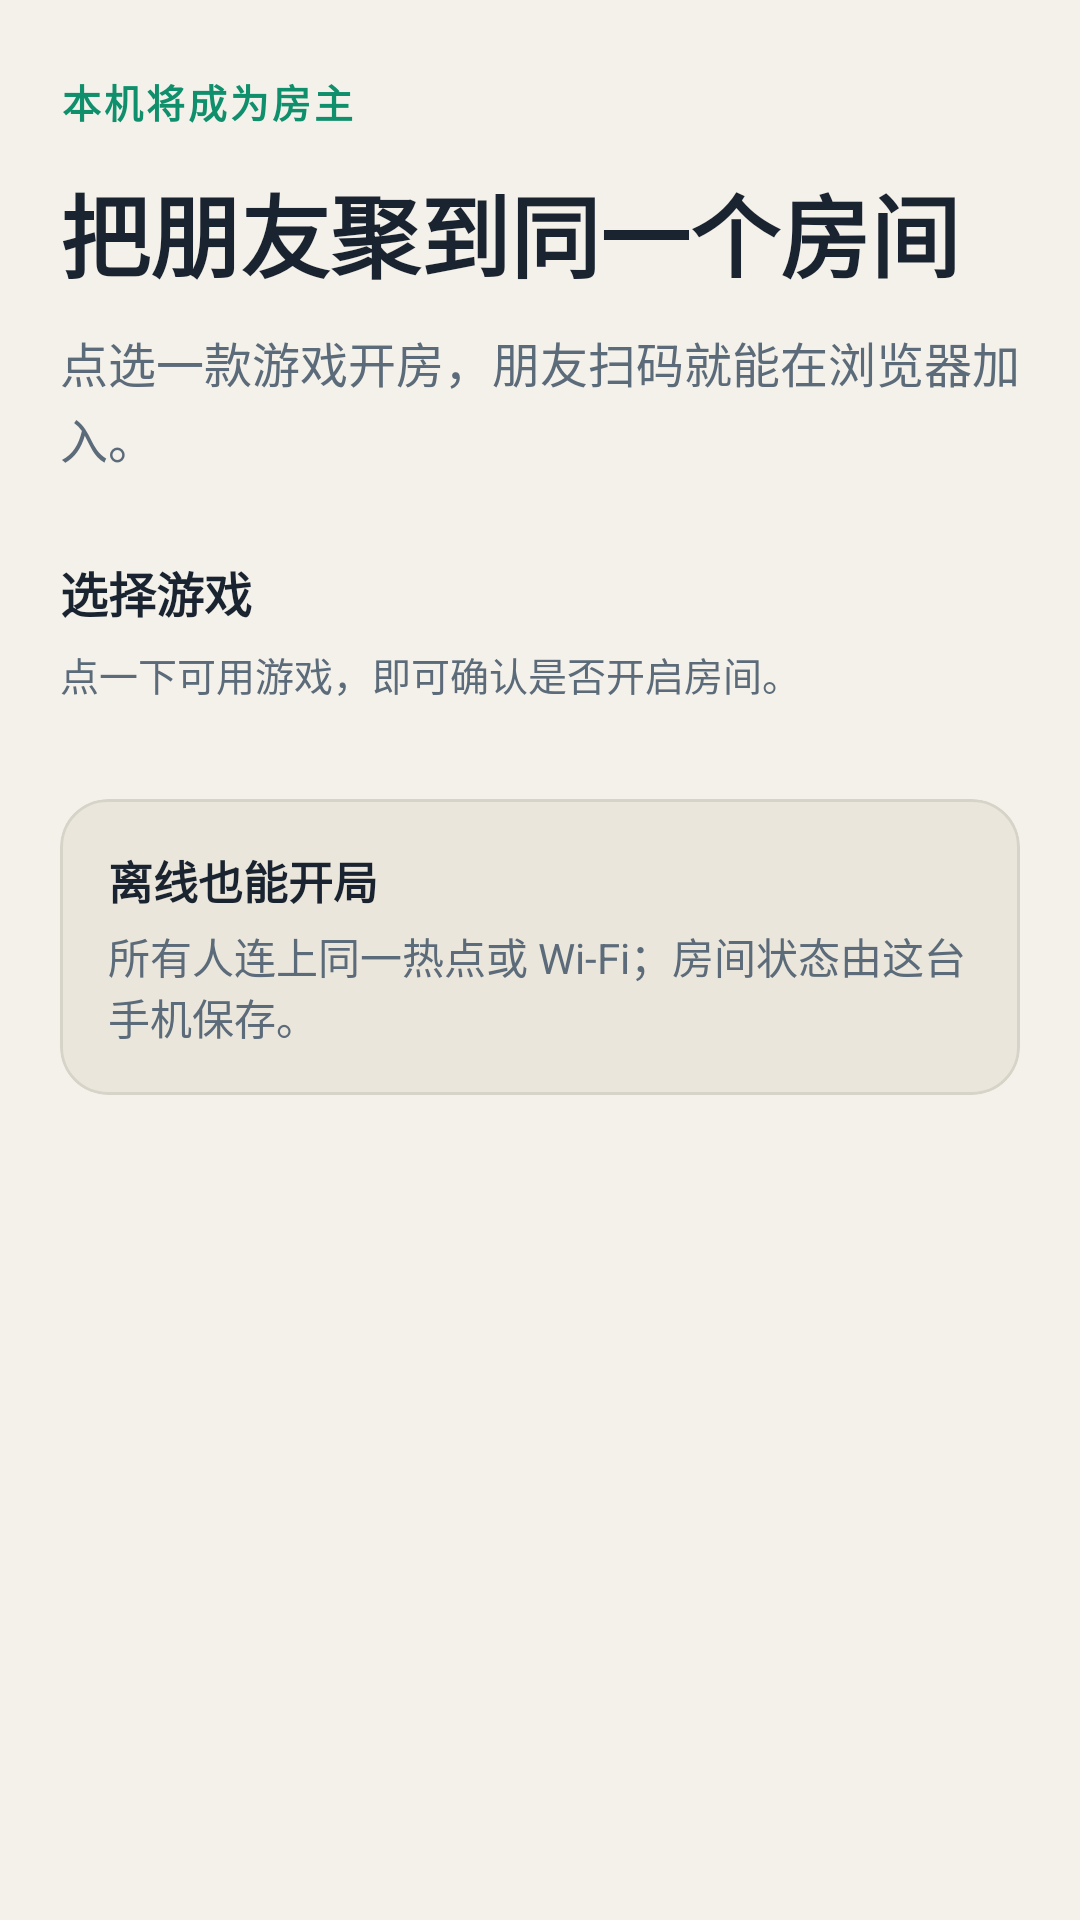

Here is an Android app screen rendered from its layout file. Give the layout XML and the strings, colors and styles it references.
<!-- AndroidManifest.xml: application theme Theme.HuddleHost -->
<!-- res/layout/fragment_home.xml -->
<?xml version="1.0" encoding="utf-8"?>
<androidx.core.widget.NestedScrollView xmlns:android="http://schemas.android.com/apk/res/android"
    xmlns:app="http://schemas.android.com/apk/res-auto"
    android:layout_width="match_parent"
    android:layout_height="match_parent"
    android:clipToPadding="false"
    android:paddingBottom="24dp">

    <LinearLayout
        android:layout_width="match_parent"
        android:layout_height="wrap_content"
        android:orientation="vertical"
        android:paddingHorizontal="20dp"
        android:paddingTop="24dp">

        <TextView
            android:layout_width="wrap_content"
            android:layout_height="wrap_content"
            android:letterSpacing="0.08"
            android:text="@string/home_eyebrow"
            android:textColor="@color/accent"
            android:textSize="13sp"
            android:textStyle="bold" />

        <TextView
            android:layout_width="match_parent"
            android:layout_height="wrap_content"
            android:layout_marginTop="12dp"
            android:text="@string/home_greeting"
            android:textColor="@color/text_primary"
            android:textSize="30sp"
            android:textStyle="bold" />

        <TextView
            android:layout_width="match_parent"
            android:layout_height="wrap_content"
            android:layout_marginTop="10dp"
            android:lineSpacingExtra="2dp"
            android:text="@string/home_hint"
            android:textColor="@color/text_secondary"
            android:textSize="16sp" />

        <TextView
            android:layout_width="wrap_content"
            android:layout_height="wrap_content"
            android:layout_marginTop="28dp"
            android:text="@string/games_section"
            android:textColor="@color/text_primary"
            android:textSize="16sp"
            android:textStyle="bold" />

        <TextView
            android:layout_width="match_parent"
            android:layout_height="wrap_content"
            android:layout_marginTop="6dp"
            android:text="@string/games_section_hint"
            android:textColor="@color/text_secondary"
            android:textSize="13sp" />

        <androidx.recyclerview.widget.RecyclerView
            android:id="@+id/gameList"
            android:layout_width="match_parent"
            android:layout_height="wrap_content"
            android:layout_marginTop="12dp"
            android:nestedScrollingEnabled="false"
            android:overScrollMode="never" />

        <com.google.android.material.card.MaterialCardView
            android:layout_width="match_parent"
            android:layout_height="wrap_content"
            android:layout_marginTop="20dp"
            app:cardBackgroundColor="@color/surface_muted"
            app:cardCornerRadius="16dp"
            app:cardElevation="0dp"
            app:strokeColor="@color/stroke"
            app:strokeWidth="1dp">

            <LinearLayout
                android:layout_width="match_parent"
                android:layout_height="wrap_content"
                android:orientation="vertical"
                android:padding="16dp">

                <TextView
                    android:layout_width="wrap_content"
                    android:layout_height="wrap_content"
                    android:text="@string/home_host_note_title"
                    android:textColor="@color/text_primary"
                    android:textSize="15sp"
                    android:textStyle="bold" />

                <TextView
                    android:layout_width="match_parent"
                    android:layout_height="wrap_content"
                    android:layout_marginTop="4dp"
                    android:text="@string/home_host_note_body"
                    android:textColor="@color/text_secondary"
                    android:textSize="14sp" />
            </LinearLayout>
        </com.google.android.material.card.MaterialCardView>
    </LinearLayout>
</androidx.core.widget.NestedScrollView>
<!-- resources referenced by this layout -->
<resources>
  <color name="accent">#0F8F6C</color>
  <color name="stroke">#1A23301F</color>
  <color name="surface_muted">#EBE6DB</color>
  <color name="text_primary">#1A2330</color>
  <color name="text_secondary">#5C6B7A</color>
  <string name="games_section">选择游戏</string>
  <string name="games_section_hint">点一下可用游戏，即可确认是否开启房间。</string>
  <string name="home_eyebrow">本机将成为房主</string>
  <string name="home_greeting">把朋友聚到同一个房间</string>
  <string name="home_hint">点选一款游戏开房，朋友扫码就能在浏览器加入。</string>
  <string name="home_host_note_body">所有人连上同一热点或 Wi‑Fi；房间状态由这台手机保存。</string>
  <string name="home_host_note_title">离线也能开局</string>
  <style name="Theme.HuddleHost" parent="Theme.MaterialComponents.DayNight.NoActionBar">
          <item name="colorPrimary">@color/accent</item>
          <item name="colorPrimaryVariant">@color/accent_dim</item>
          <item name="colorOnPrimary">@android:color/white</item>
          <item name="colorSecondary">@color/accent</item>
          <item name="android:statusBarColor">@color/bg</item>
          <item name="android:navigationBarColor">@color/bg</item>
          <item name="android:windowBackground">@color/bg</item>
          <item name="android:textColorPrimary">@color/text_primary</item>
          <item name="android:textColorSecondary">@color/text_secondary</item>
          <item name="colorSurface">@color/surface</item>
      </style>
  <color name="accent_dim">#0B6B51</color>
  <color name="bg">#F4F1EA</color>
  <color name="surface">#FFFFFF</color>
</resources>
